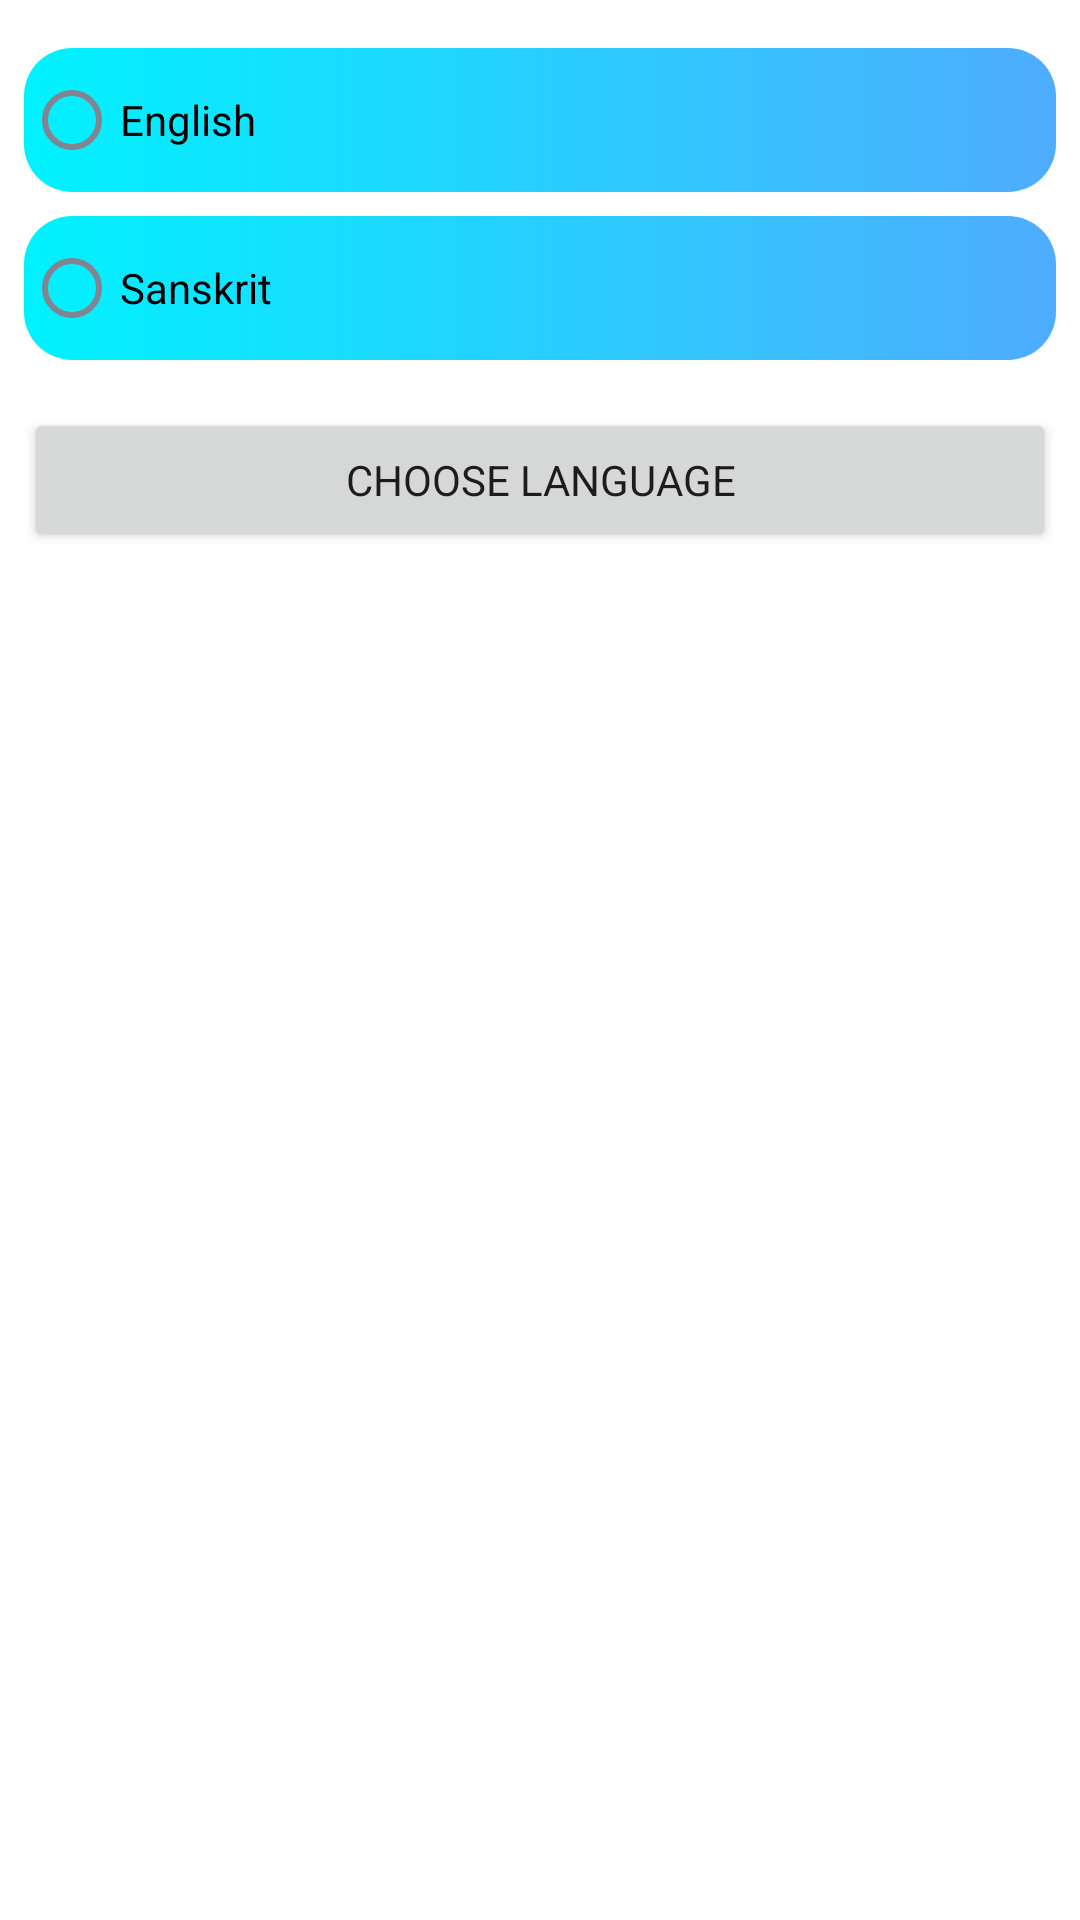

Here is an Android app screen rendered from its layout file. Give the layout XML and the strings, colors and styles it references.
<!-- AndroidManifest.xml: application theme Theme.Quizzon -->
<!-- res/layout/dialog_choose_language.xml -->
<?xml version="1.0" encoding="utf-8"?>
<androidx.constraintlayout.widget.ConstraintLayout xmlns:android="http://schemas.android.com/apk/res/android"
        xmlns:tools="http://schemas.android.com/tools"
        android:layout_width="match_parent"
        android:layout_height="wrap_content"
        android:layout_margin="8dp"
        android:padding="8dp"
        xmlns:app="http://schemas.android.com/apk/res-auto">

    <RadioGroup
            android:id="@+id/rb_choose_language"
            android:layout_width="match_parent"
            android:layout_height="wrap_content"
            tools:checkedButton="@id/rb_sanskrit"
            app:layout_constraintStart_toStartOf="parent"
            app:layout_constraintEnd_toEndOf="parent"
            app:layout_constraintTop_toTopOf="parent"
            >

        <com.google.android.material.radiobutton.MaterialRadioButton
                android:id="@+id/rb_english"
                style="@style/CustomRadio"
                android:layout_width="match_parent"
                android:layout_height="wrap_content"
                android:text="@string/english" />

        <com.google.android.material.radiobutton.MaterialRadioButton
                android:id="@+id/rb_sanskrit"
                style="@style/CustomRadio"
                android:layout_width="match_parent"
                android:layout_height="wrap_content"
                android:text="@string/sanskrit" />
    </RadioGroup>
    <Button
            android:id="@+id/btn_select_language"
            android:layout_width="match_parent"
            android:layout_height="wrap_content"
            android:text="@string/choose_language"
            android:layout_marginTop="16dp"
            app:layout_constraintStart_toStartOf="parent"
            app:layout_constraintEnd_toEndOf="parent"
            app:layout_constraintTop_toBottomOf="@id/rb_choose_language"
        />
</androidx.constraintlayout.widget.ConstraintLayout>
<!-- resources referenced by this layout -->
<resources>
  <string name="choose_language">Choose Language</string>
  <string name="english">English</string>
  <string name="sanskrit">Sanskrit</string>
  <style name="CustomRadio" parent="Widget.AppCompat.CompoundButton.RadioButton">
          <item name="android:background">@drawable/background_radio</item>
          <item name="android:layout_marginTop">8dp</item>
          <item name="android:textColor">@drawable/radio_text_color</item>
      </style>
  <style name="Theme.Quizzon" parent="Theme.MaterialComponents.Light.DarkActionBar">
          
          <item name="colorPrimary">@color/green_a700</item>
          <item name="colorPrimaryVariant">@color/teal_600</item>
          <item name="colorOnPrimary">@color/white</item>
          <item name="colorOnBackground">@color/pink_50</item>
          
          <item name="colorOnSurface">#1D1D35</item>
          <item name="colorSecondary">@color/teal_600</item>
          <item name="colorSecondaryVariant">@color/teal_700</item>
          <item name="colorOnSecondary">@color/black</item>
          <item name="fontFamily">@font/laila</item>
          
          <item name="android:statusBarColor" tools:targetApi="l">?attr/colorPrimaryVariant</item>
          
      </style>
  <!-- drawable background_radio (drawable) -->
  <?xml version="1.0" encoding="utf-8"?>
  <selector xmlns:android="http://schemas.android.com/apk/res/android">
  
      <item android:drawable="@drawable/radio_background" android:state_checked="false" />
      <item android:drawable="@drawable/radio_backgroun_seleted" android:state_checked="true" />
  </selector>
  <!-- drawable radio_text_color (drawable) -->
  <?xml version="1.0" encoding="utf-8"?>
  <selector xmlns:android="http://schemas.android.com/apk/res/android">
      <item android:color="@color/blue_grey_900" android:state_checked="true" />
      <item android:color="@color/black"/>
  </selector>
  <color name="green_a700">#00AB5C</color>
  <color name="teal_600">#00A066</color>
  <color name="white">#FFFFFFFF</color>
  <color name="pink_50">#F7E1ED</color>
  <color name="teal_700">#FF018786</color>
  <color name="black">#FF000000</color>
  <!-- drawable radio_background (drawable) -->
  <?xml version="1.0" encoding="utf-8"?>
  <shape xmlns:android="http://schemas.android.com/apk/res/android"
      android:shape="rectangle">
  
      <corners android:radius="16dp" />
      <gradient
          android:endColor="@color/blue_400"
          android:startColor="@color/cyan_a400" />
  
  </shape>
  <!-- drawable radio_backgroun_seleted (drawable) -->
  <?xml version="1.0" encoding="utf-8"?>
  <shape xmlns:android="http://schemas.android.com/apk/res/android"
      android:shape="rectangle">
  
      <corners android:radius="16dp" />
  
      <gradient
          android:endColor="#ff4e50"
          android:startColor="#f9d423" />
  </shape>
  <color name="blue_grey_900">#1D1D35</color>
  <color name="blue_400">#4FACFE</color>
  <color name="cyan_a400">#00F2FE</color>
</resources>
